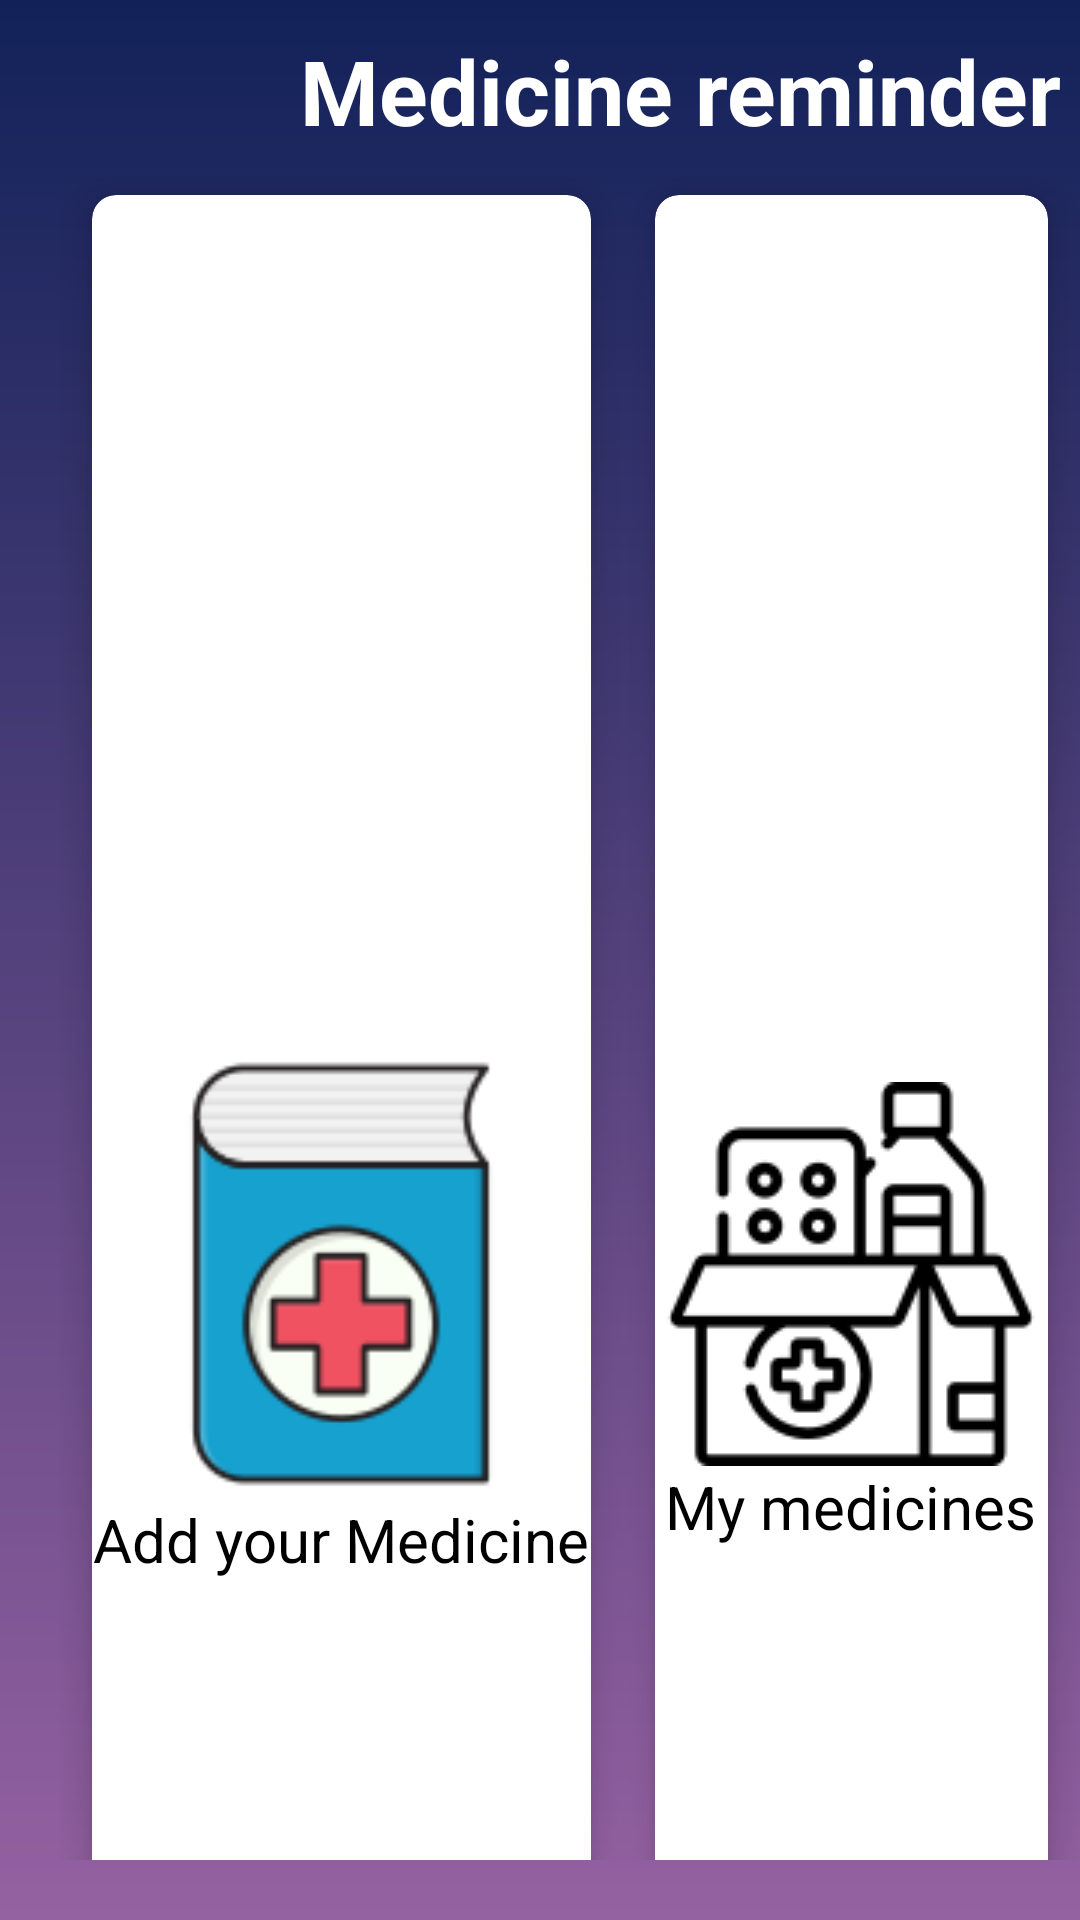

This screen was rendered from an Android layout file. Write that file and the resources it references.
<!-- AndroidManifest.xml: application theme Theme.MEDICINEREMINDERAPPLICATION -->
<!-- res/layout/activity_dashboard.xml -->
<?xml version="1.0" encoding="utf-8"?>
<RelativeLayout  xmlns:android="http://schemas.android.com/apk/res/android"
    xmlns:app="http://schemas.android.com/apk/res-auto"
    xmlns:tools="http://schemas.android.com/tools"
    android:layout_width="match_parent"
    android:background="@drawable/gradient"
    android:layout_height="match_parent"
    tools:context=".Activities.Dashboard">

    <TextView
        android:id="@+id/textView"
        android:layout_width="wrap_content"
        android:layout_height="wrap_content"
        android:layout_marginTop="10dp"
        android:text="Medicine reminder "
        android:layout_marginLeft="100dp"
        android:textColor="@color/white"
        android:textSize="30dp"
        android:textStyle="bold" />

    <GridLayout
        android:id="@+id/grid"
        android:layout_width="match_parent"
        android:layout_height="match_parent"
        android:layout_below="@+id/textView"
        android:layout_marginStart="20dp"
        android:layout_marginBottom="20dp"
        android:columnCount="2"
        android:rowCount="3">
        
        <androidx.cardview.widget.CardView
            android:id="@+id/cardHome"
            android:layout_width="wrap_content"
            android:layout_height="wrap_content"
            android:layout_row="0"
            android:layout_rowWeight="1"
            android:layout_column="0"
            android:layout_columnWeight="1"
            app:cardCornerRadius="8dp"
            app:cardElevation="8dp"
            app:cardUseCompatPadding="true">

            <LinearLayout
                android:layout_width="wrap_content"
                android:layout_height="wrap_content"
                android:layout_gravity="center"
                android:gravity="center"
                android:orientation="vertical">

                <ImageView
                    android:layout_width="150dp"
                    android:layout_height="150dp"
                    android:src="@drawable/addmedicine" />

                <TextView
                    android:layout_width="wrap_content"
                    android:layout_height="wrap_content"
                    android:text="Add your Medicine"
                    android:textColor="@color/black"
                    android:textSize="20dp" />

            </LinearLayout>

        </androidx.cardview.widget.CardView>


        
        <androidx.cardview.widget.CardView
            android:id="@+id/cardChat"
            android:layout_width="wrap_content"
            android:layout_height="wrap_content"
            android:layout_row="0"
            android:layout_rowWeight="1"
            android:layout_column="1"
            android:layout_columnWeight="1"
            app:cardCornerRadius="8dp"
            app:cardElevation="8dp"
            app:cardUseCompatPadding="true"
            >
            <LinearLayout
                android:layout_width="wrap_content"
                android:layout_height="wrap_content"
                android:orientation="vertical"
                android:gravity="center"
                android:layout_gravity="center"
                >
                <ImageView
                    android:layout_width="wrap_content"
                    android:layout_height="wrap_content"
                    android:src="@drawable/mymedicines"/>
                <TextView
                    android:layout_width="wrap_content"
                    android:layout_height="wrap_content"
                    android:text="My medicines"
                    android:textColor="@color/black"
                    android:textSize="20dp"
                    />

            </LinearLayout>

        </androidx.cardview.widget.CardView>
        
        <androidx.cardview.widget.CardView
            android:id="@+id/cardProfile"
            android:layout_width="wrap_content"
            android:layout_height="wrap_content"
            android:layout_row="1"
            android:layout_rowWeight="1"
            android:layout_column="0"
            android:layout_columnWeight="1"
            app:cardCornerRadius="8dp"
            app:cardElevation="8dp"
            app:cardUseCompatPadding="true">

            <LinearLayout
                android:layout_width="wrap_content"
                android:layout_height="wrap_content"
                android:layout_gravity="center"
                android:gravity="center"
                android:orientation="vertical">

                <ImageView
                    android:layout_width="wrap_content"
                    android:layout_height="wrap_content"
                    android:src="@drawable/another" />

                <TextView
                    android:layout_width="wrap_content"
                    android:layout_height="wrap_content"
                    android:text="about"
                    android:textColor="@color/black"
                    android:textSize="20dp" />

            </LinearLayout>

        </androidx.cardview.widget.CardView>

        
        <androidx.cardview.widget.CardView
            android:id="@+id/cardWidget"
            android:layout_width="wrap_content"
            android:layout_height="wrap_content"
            android:layout_row="1"
            android:layout_rowWeight="1"
            android:layout_column="1"
            android:layout_columnWeight="1"
            app:cardCornerRadius="8dp"
            app:cardElevation="8dp"
            app:cardUseCompatPadding="true"
            >
            <LinearLayout
                android:layout_width="wrap_content"
                android:layout_height="wrap_content"
                android:orientation="vertical"
                android:gravity="center"
                android:layout_gravity="center"
                >
                <ImageView
                    android:layout_width="wrap_content"
                    android:layout_height="wrap_content"
                    android:src="@drawable/calling"/>
                <TextView
                    android:layout_width="wrap_content"
                    android:layout_height="wrap_content"
                    android:text="contact doctor"
                    android:textColor="@color/black"
                    android:textSize="20dp"
                    />

            </LinearLayout>

        </androidx.cardview.widget.CardView>



        
        <androidx.cardview.widget.CardView
            android:id="@+id/cardSettings"
            android:layout_width="wrap_content"
            android:layout_height="wrap_content"
            android:layout_row="2"
            android:layout_rowWeight="1"
            android:layout_column="0"
            android:layout_columnWeight="1"
            app:cardCornerRadius="8dp"
            app:cardElevation="8dp"
            app:cardUseCompatPadding="true"
            >
            <LinearLayout
                android:layout_width="wrap_content"
                android:layout_height="wrap_content"
                android:orientation="vertical"
                android:gravity="center"
                android:layout_gravity="center"
                >
                <ImageView
                    android:layout_width="wrap_content"
                    android:layout_height="wrap_content"
                    android:src="@drawable/last"/>
                <TextView
                    android:layout_width="wrap_content"
                    android:layout_height="wrap_content"
                    android:text="buy medicine"
                    android:textColor="@color/black"
                    android:textSize="20dp"
                    />

            </LinearLayout>

        </androidx.cardview.widget.CardView>

        
        <androidx.cardview.widget.CardView
            android:id="@+id/cardLogout"
            android:layout_width="wrap_content"
            android:layout_height="wrap_content"
            android:layout_row="2"
            android:layout_rowWeight="1"
            android:layout_column="1"
            android:layout_columnWeight="1"
            app:cardCornerRadius="8dp"
            app:cardElevation="8dp"
            app:cardUseCompatPadding="true"
            >
            <LinearLayout
                android:layout_width="wrap_content"
                android:layout_height="wrap_content"
                android:orientation="vertical"
                android:gravity="center"
                android:layout_gravity="center"
                >
                <ImageView
                    android:layout_width="wrap_content"
                    android:layout_height="wrap_content"
                    android:src="@drawable/freee"/>
                <TextView
                    android:layout_width="wrap_content"
                    android:layout_height="wrap_content"
                    android:text="Logout"
                    android:textColor="@color/black"
                    android:textSize="20dp"
                    />

            </LinearLayout>

        </androidx.cardview.widget.CardView>
    </GridLayout>


</RelativeLayout>
<!-- resources referenced by this layout -->
<resources>
  <!-- drawable addmedicine: png bitmap (drawable, 5037 bytes) -->
  <!-- drawable calling: png bitmap (drawable, 7640 bytes) -->
  <!-- drawable gradient (drawable) -->
  <?xml version="1.0" encoding="utf-8"?>
  <shape xmlns:android="http://schemas.android.com/apk/res/android"
      android:shape="rectangle"
      >
      <gradient
          android:angle="90"
          android:startColor="#9561a1"
          android:endColor="#122259"
          android:type="linear"
          >
  
      </gradient>
  
  </shape>
  <!-- drawable last: png bitmap (drawable, 4676 bytes) -->
  <!-- drawable mymedicines: png bitmap (drawable, 4329 bytes) -->
  <style name="Theme.MEDICINEREMINDERAPPLICATION" parent="Base.Theme.MEDICINEREMINDERAPPLICATION" />
  <style name="Base.Theme.MEDICINEREMINDERAPPLICATION" parent="Theme.Material3.DayNight.NoActionBar">
          
          
      </style>
  <!-- not gathered from this repository: default colours our renderer supplied (Android Studio template values) -->
  <color name="black">#FF000000</color>
  <color name="white">#FFFFFFFF</color>
</resources>
